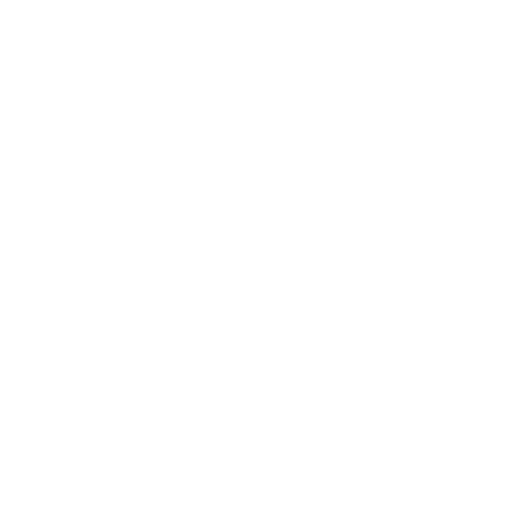
t = 0.00 s
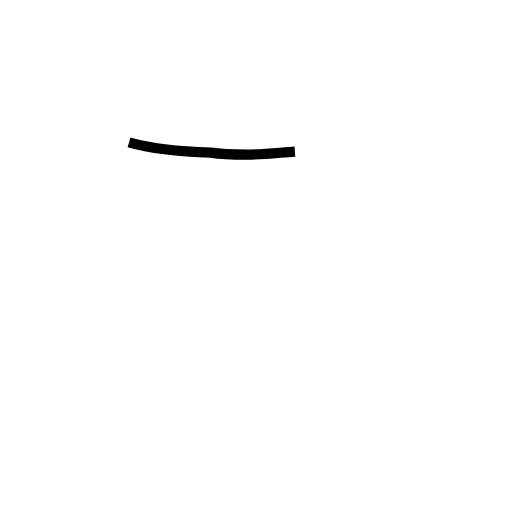
t = 0.49 s
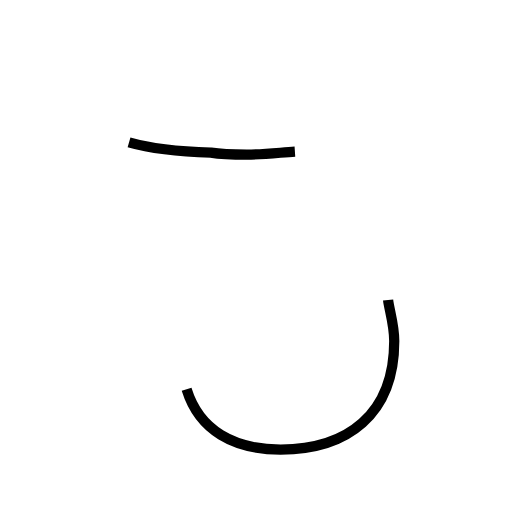
t = 1.49 s
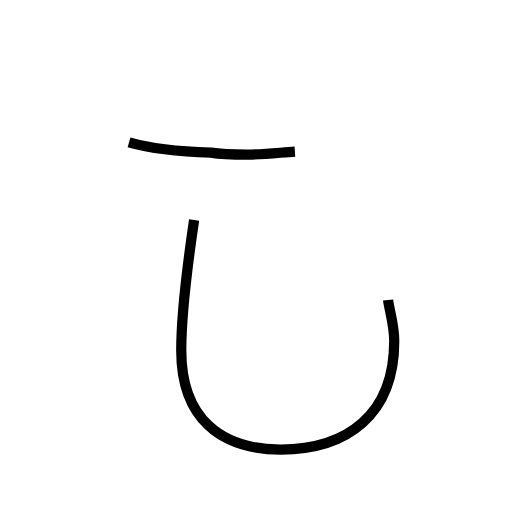
t = 1.99 s
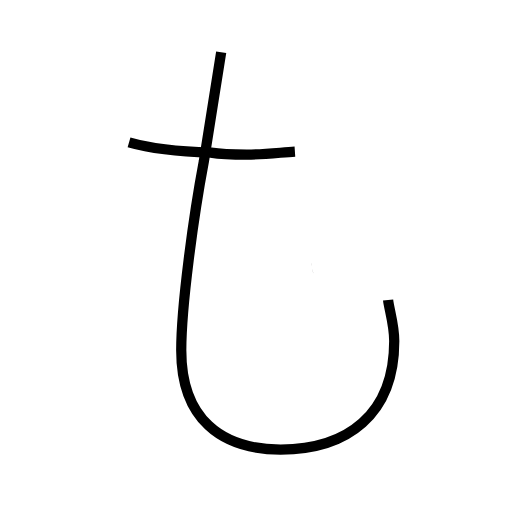
t = 2.49 s
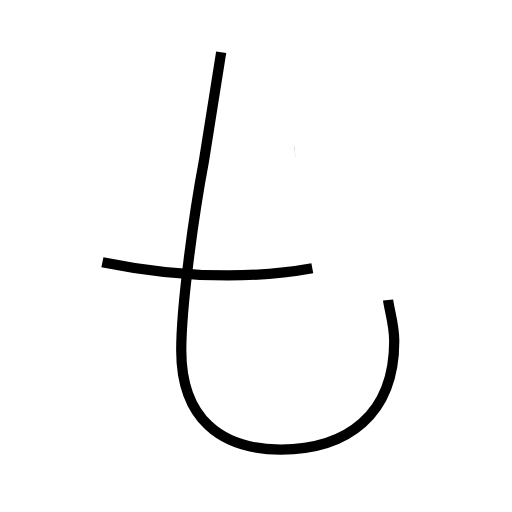
t = 3.10 s

The animated SVG that drew these frames (rendered in a browser with its animation timeline set to each time). Animation: 3 SMIL elements (animate=3); one cycle of 3.10 s.

<?xml version='1.0' encoding='utf-8'?>
<svg viewBox="0.0 -6.0 50.0 50.0" version="1.1" xmlns="http://www.w3.org/2000/svg"><rect x="-1000" y="-1000" width="2000" height="2000" stroke="white" fill="white" /><g style="fill:none;stroke:#000000;stroke-width:1"><path d="M 28.8 -29.2 C 27.3 -29.1 25.8 -28.9 24.1 -28.9 C 22.9 -28.9 21.8 -28.9 20.6 -29.1 C 17.2 -29.2 14.7 -29.5 12.6 -30.1 " transform="translate(0.0 38.0)" stroke-dasharray="16.303951639812684" stroke-dashoffset="16.303951639812684"><animate attributeName="stroke-dashoffset" from="16.303951639812684" to="0" dur="0.4891185491943805s" begin="0s; anim_end.end" fill="freeze" id="anim0" /></path><path d="M 37.9 -14.7 C 38.0 -13.8 38.5 -12.3 38.5 -10.7 C 38.5 -3.5 33.9 -0.1 27.4 -0.1 C 21.6 -0.1 17.7 -3.1 17.7 -9.8 C 17.7 -14.1 18.9 -22.9 19.9 -28.2 L 21.6 -38.9 " transform="translate(0.0 38.0)" stroke-dasharray="66.52424207447295" stroke-dashoffset="66.52424207447295"><animate attributeName="stroke-dashoffset" from="66.52424207447295" to="0" dur="1.9957272622341884s" begin="anim0.end" fill="freeze" id="anim1" /></path><path d="M 30.5 -17.8 C 28.3 -17.4 25.1 -17.1 22.3 -17.1 C 17.7 -17.1 13.9 -17.6 10.0 -18.4" transform="translate(0.0 38.0)" stroke-dasharray="20.630557959891775" stroke-dashoffset="20.630557959891775"><animate attributeName="stroke-dashoffset" from="20.630557959891775" to="0" dur="0.6189167387967532s" begin="anim1.end" fill="freeze" id="anim_end" /></path></g></svg>
